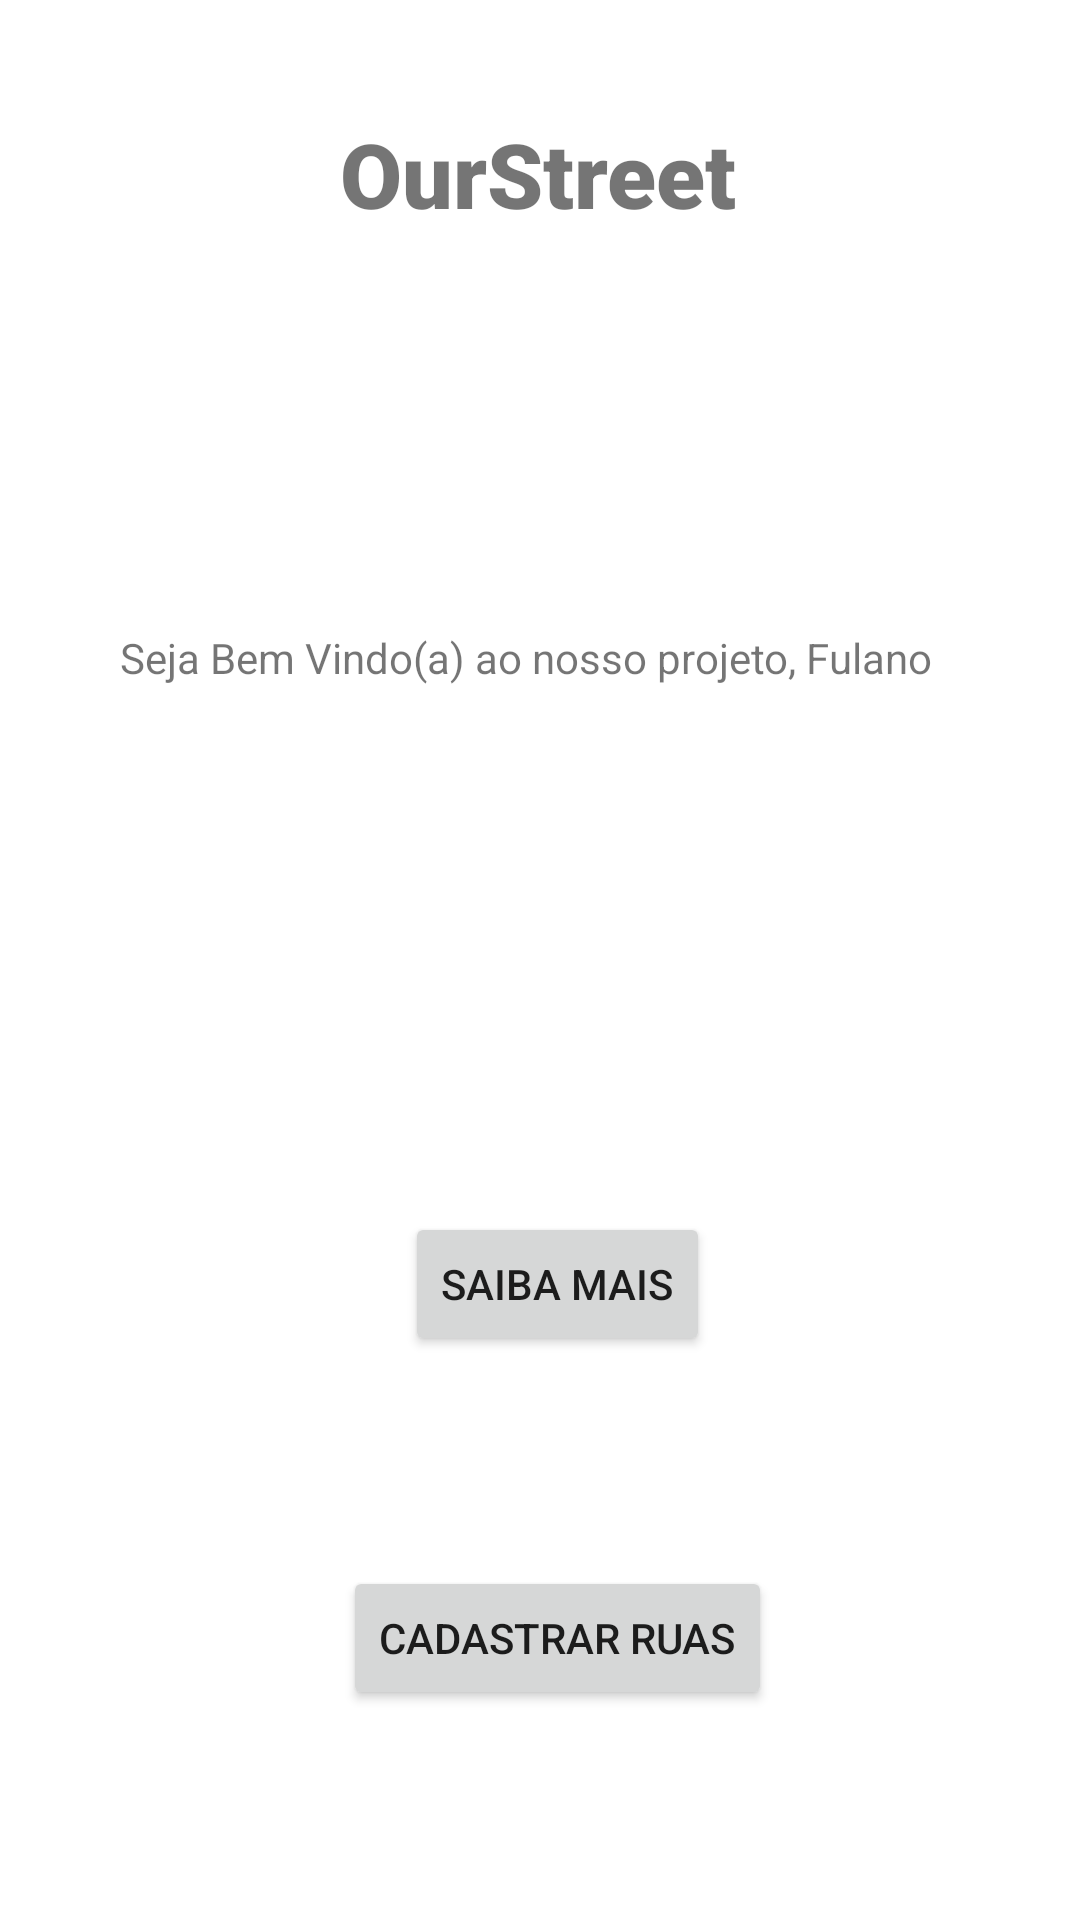

Android layout source for this screen:
<!-- AndroidManifest.xml: application theme Theme.OurStreet -->
<!-- res/layout/activity_bem_vindo.xml -->
<?xml version="1.0" encoding="utf-8"?>
<androidx.constraintlayout.widget.ConstraintLayout xmlns:android="http://schemas.android.com/apk/res/android"
    xmlns:app="http://schemas.android.com/apk/res-auto"
    xmlns:tools="http://schemas.android.com/tools"
    android:layout_width="match_parent"
    android:layout_height="match_parent"
    tools:context=".BemVindo">

    <TextView
        android:id="@+id/LogoSaibaMais"
        android:layout_width="wrap_content"
        android:layout_height="wrap_content"
        android:text="OurStreet"
        app:layout_constraintBottom_toBottomOf="parent"
        app:layout_constraintEnd_toEndOf="parent"
        app:layout_constraintHorizontal_bias="0.498"
        app:layout_constraintStart_toStartOf="parent"
        app:layout_constraintTop_toTopOf="parent"
        app:layout_constraintVertical_bias="0.063"
        android:fontFamily="sans-serif-black"
        android:textSize="30dp"/>

    <TextView
        android:id="@+id/BemVindoFulano"
        android:layout_width="279dp"
        android:layout_height="52dp"
        android:text="@string/BemVindo"
        app:layout_constraintBottom_toBottomOf="parent"
        app:layout_constraintEnd_toEndOf="@+id/LogoSaibaMais"
        app:layout_constraintStart_toStartOf="@+id/LogoSaibaMais"
        app:layout_constraintTop_toBottomOf="@+id/LogoSaibaMais"
        app:layout_constraintVertical_bias="0.258" />

    <Button
        android:id="@+id/BotaoSaberMais"
        android:layout_width="wrap_content"
        android:layout_height="wrap_content"
        android:text="@string/BotaoSaibaMais"
        app:layout_constraintBottom_toBottomOf="parent"
        app:layout_constraintEnd_toEndOf="@+id/BemVindoFulano"
        app:layout_constraintHorizontal_bias="0.535"
        app:layout_constraintStart_toStartOf="@+id/BemVindoFulano"
        app:layout_constraintTop_toBottomOf="@+id/BemVindoFulano"
        app:layout_constraintVertical_bias="0.431" />

    <Button
        android:id="@+id/CadastroRuas"
        android:layout_width="wrap_content"
        android:layout_height="wrap_content"
        android:text="Cadastrar Ruas"
        app:layout_constraintBottom_toBottomOf="parent"
        app:layout_constraintEnd_toEndOf="@+id/BotaoSaberMais"
        app:layout_constraintStart_toStartOf="@+id/BotaoSaberMais"
        app:layout_constraintTop_toBottomOf="@+id/BotaoSaberMais" />
</androidx.constraintlayout.widget.ConstraintLayout>
<!-- resources referenced by this layout -->
<resources>
  <string name="BemVindo">Seja Bem Vindo(a) ao nosso projeto, Fulano</string>
  <string name="BotaoSaibaMais">Saiba Mais</string>
  <style name="Theme.OurStreet" parent="Theme.MaterialComponents.DayNight.DarkActionBar">
          
          <item name="colorPrimary">@color/purple_500</item>
          <item name="colorPrimaryVariant">@color/purple_700</item>
          <item name="colorOnPrimary">@color/white</item>
          
          <item name="colorSecondary">@color/teal_200</item>
          <item name="colorSecondaryVariant">@color/teal_700</item>
          <item name="colorOnSecondary">@color/black</item>
          
          <item name="android:statusBarColor">?attr/colorPrimaryVariant</item>
          
      </style>
  <!-- not gathered from this repository: default colours our renderer supplied (Android Studio template values) -->
  <color name="purple_500">#FF6200EE</color>
  <color name="purple_700">#FF3700B3</color>
  <color name="teal_200">#FF03DAC5</color>
  <color name="teal_700">#FF018786</color>
  <color name="black">#FF000000</color>
  <color name="white">#FFFFFFFF</color>
</resources>
